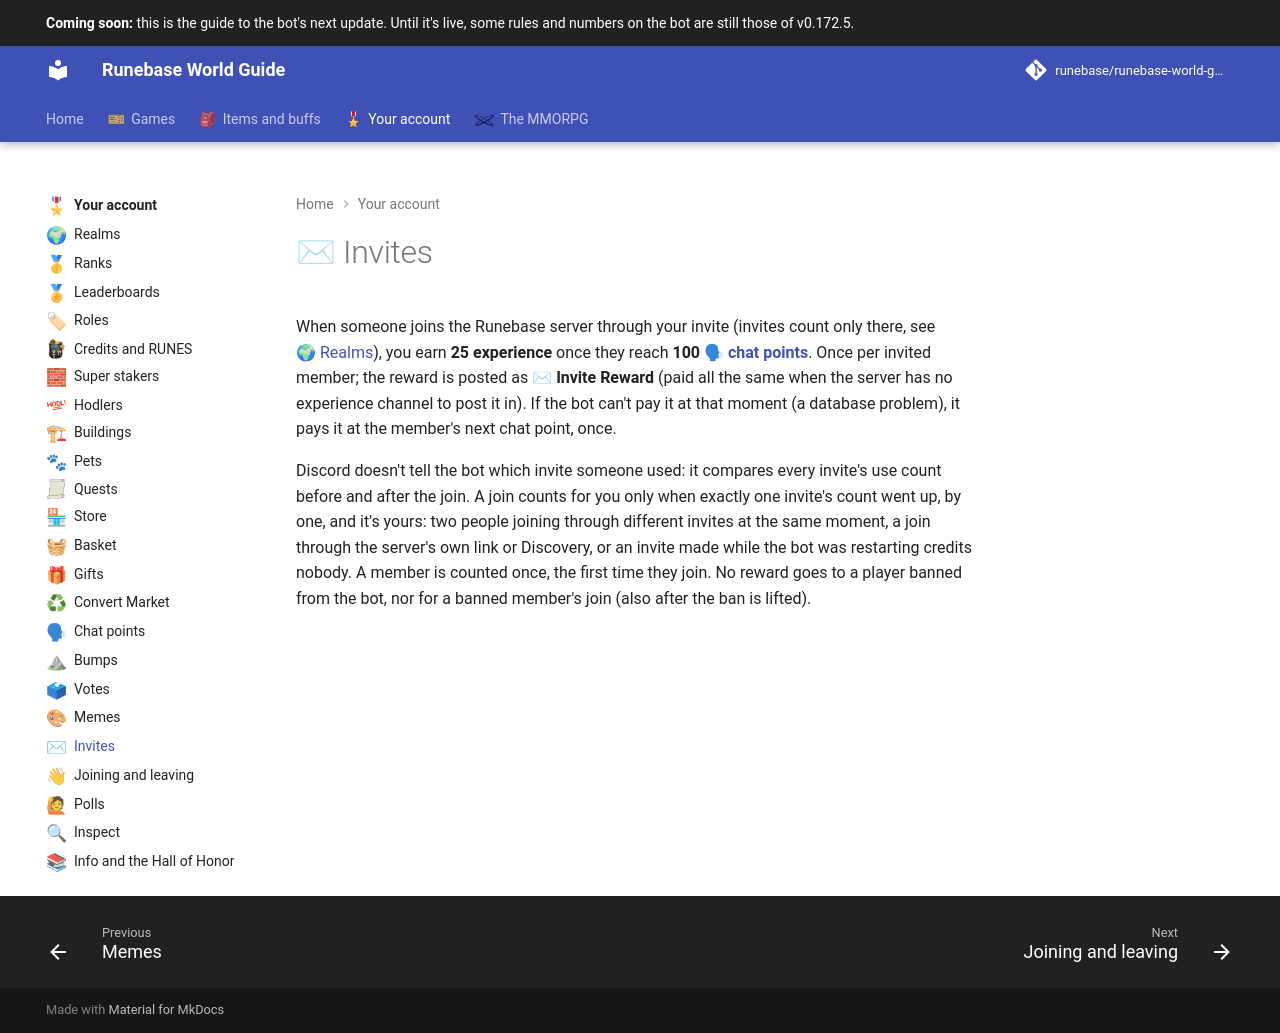

repository: Runebase/runebase-world-guide · page: next/account/invites/index.html · generator: mkdocs

---
title: "Invites"
icon: guide/nav
nav_emoji: "✉"
---

# ✉ Invites

When someone joins the Runebase server through your invite (invites count only there, see <span class="gi-m">🌍&nbsp;[Realms](realms.md)</span>), you earn **25 experience** once they reach **100 <span class="gi-m">🗣&nbsp;[chat points](chat-points.md)</span>**. Once per invited member; the reward is posted as **✉ Invite Reward** (paid all the same when the server has no experience channel to post it in). If the bot can't pay it at that moment (a database problem), it pays it at the member's next chat point, once.

Discord doesn't tell the bot which invite someone used: it compares every invite's use count before and after the join. A join counts for you only when exactly one invite's count went up, by one, and it's yours: two people joining through different invites at the same moment, a join through the server's own link or Discovery, or an invite made while the bot was restarting credits nobody. A member is counted once, the first time they join. No reward goes to a player banned from the bot, nor for a banned member's join (also after the ban is lifted).
